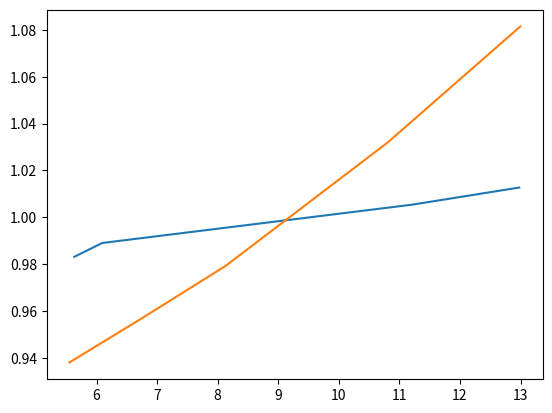

This chart was generated by the following Python code:
from matplotlib import pyplot as plt
import numpy as np

datax_1 = [5.634, 6.094, 11.214, 12.978]
datay_1 = [0.98312, 0.98902, 1.0054, 1.0127]

datax_2 = [12.996, 10.814, 8.128, 6.696, 5.552]
datay_2 = [1.0815, 1.0321, 0.97918, 0.95602, 0.93798]

plt.plot(datax_1, datay_1)
plt.plot(datax_2, datay_2)

plt.savefig('delka_perioda.png')
